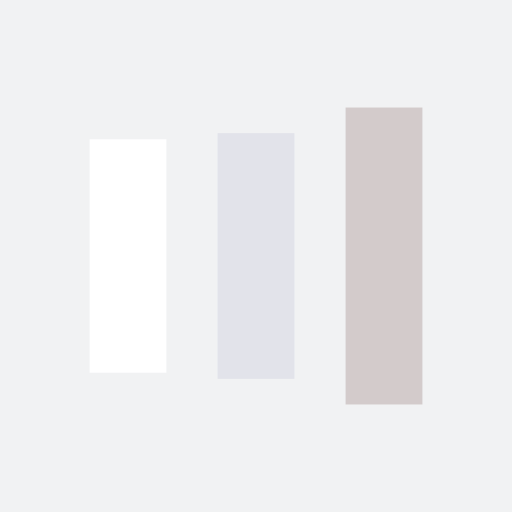
t = 0.00 s
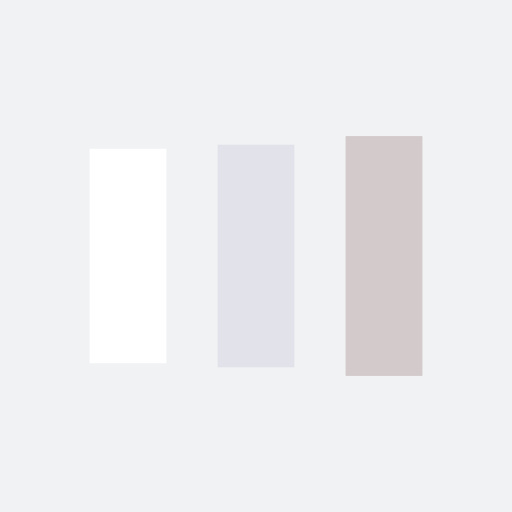
t = 0.13 s
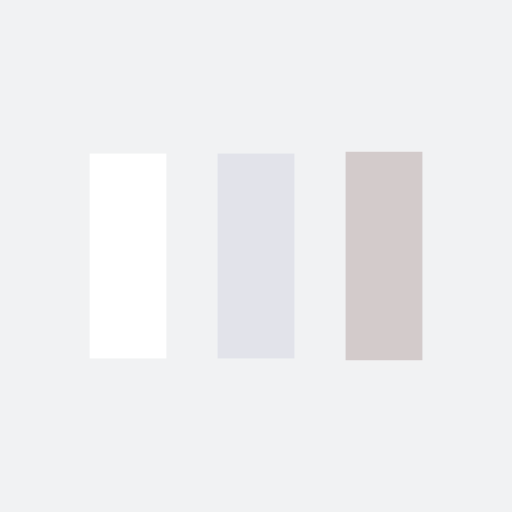
t = 0.38 s
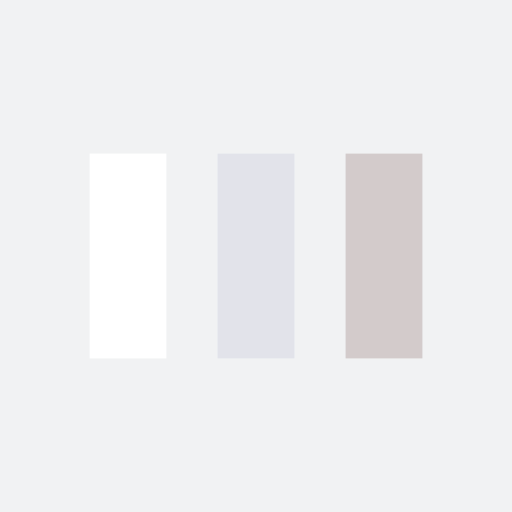
t = 0.50 s
t = 0.63 s: frame unchanged from t = 0.50 s, image omitted
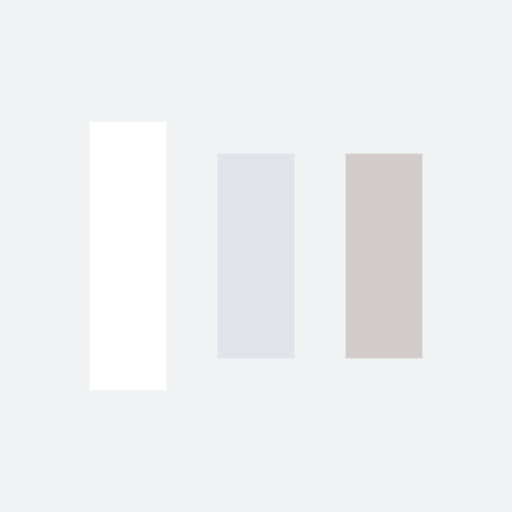
t = 0.88 s

The animated SVG that drew these frames (rendered in a browser with its animation timeline set to each time). Animation: 6 SMIL elements (animate=6); one cycle of 1.00 s, repeats indefinitely.

<?xml version="1.0" encoding="utf-8"?>
<svg xmlns="http://www.w3.org/2000/svg" xmlns:xlink="http://www.w3.org/1999/xlink" style="margin: auto; background: rgb(241, 242, 243); display: block; shape-rendering: auto;" width="200px" height="200px" viewBox="0 0 100 100" preserveAspectRatio="xMidYMid">
<rect x="17.5" y="30" width="15" height="40" fill="#ffffff">
  <animate attributeName="y" repeatCount="indefinite" dur="1s" calcMode="spline" keyTimes="0;0.5;1" values="18;30;30" keySplines="0 0.5 0.5 1;0 0.5 0.5 1" begin="-0.2s"></animate>
  <animate attributeName="height" repeatCount="indefinite" dur="1s" calcMode="spline" keyTimes="0;0.5;1" values="64;40;40" keySplines="0 0.5 0.5 1;0 0.5 0.5 1" begin="-0.2s"></animate>
</rect>
<rect x="42.5" y="30" width="15" height="40" fill="#e2e3ea">
  <animate attributeName="y" repeatCount="indefinite" dur="1s" calcMode="spline" keyTimes="0;0.5;1" values="20.999999999999996;30;30" keySplines="0 0.5 0.5 1;0 0.5 0.5 1" begin="-0.1s"></animate>
  <animate attributeName="height" repeatCount="indefinite" dur="1s" calcMode="spline" keyTimes="0;0.5;1" values="58.00000000000001;40;40" keySplines="0 0.5 0.5 1;0 0.5 0.5 1" begin="-0.1s"></animate>
</rect>
<rect x="67.5" y="30" width="15" height="40" fill="#d3cbcb">
  <animate attributeName="y" repeatCount="indefinite" dur="1s" calcMode="spline" keyTimes="0;0.5;1" values="20.999999999999996;30;30" keySplines="0 0.5 0.5 1;0 0.5 0.5 1"></animate>
  <animate attributeName="height" repeatCount="indefinite" dur="1s" calcMode="spline" keyTimes="0;0.5;1" values="58.00000000000001;40;40" keySplines="0 0.5 0.5 1;0 0.5 0.5 1"></animate>
</rect>
<!-- [ldio] generated by https://loading.io/ --></svg>
